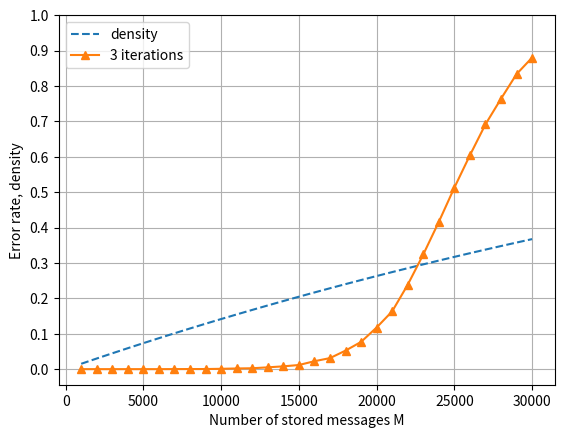

Recreate this plot in Python.
import matplotlib.pyplot as plt
import numpy as np

if 0:
    X = 8
    l = 26
    c = 8
    ck = 6
    
    Mess = [x * 10 for x in range(31)]
    
    
    plt.plot([15, 30, 45, 60, 75, 90, 105, 120, 135, 150, 165, 180, 195, 210, 225, 240, 255, 270, 285, 300],
             [0.0, 0.0, 2.9999999999999997e-05, 3e-05, 9.5e-05, 0.00021500000000000008, 0.0004700000000000003, 0.0006100000000000003, 0.0012049999999999982, 0.0018549999999999916, 0.002879999999999976, 0.004614999999999954, 0.006449999999999921, 0.008554999999999922, 0.012050000000000045, 0.01715000000000014, 0.022420000000000183, 0.028960000000000104, 0.036655000000000174, 0.04569000000000022],
            "--", marker='x', label="c: " + str(c) + ", ck: " + str(ck) + ", l: " + str(l) + " (alea)")
             
    plt.xlabel("Number of learnt messages (M)")
    plt.ylabel("Error rate")
    
    #plt.plot([100, 110, 120, 130, 140, 150, 160, 170, 180, 190, 200],
    #         [0.0017, 0.00445, 0.00565, 0.0121, 0.031, 0.0639, 0.10655, 0.19375, 0.2618, 0.3404, 0.44675],
    #        "-", marker='*', label="c: " + str(c) + ", ck: " + str(ck) + ", l: " + str(l) + " (2 layers)")
            
    plt.plot([100, 110, 120, 130, 140, 150, 160, 170, 180, 190, 200],
             [0.0023, 0.0021, 0.00315, 0.0062, 0.0093, 0.0178, 0.0327, 0.053, 0.07225, 0.1132, 0.16055],
            "-", marker='*', label="c: " + str(c) + ", ck: " + str(ck) + ", l: " + str(l) + " (2 layers, improved)")
            
    plt.plot([100, 110, 120, 130, 140, 150, 160, 170, 180, 190, 200],
             [0.0023, 0.0017, 0.00275, 0.0052, 0.0071, 0.0112, 0.01655, 0.02175, 0.0291, 0.045, 0.0611],
            "-", marker='^', label="c: " + str(c) + ", ck: " + str(ck) + ", l: " + str(l) + " (code layer, strict)")
    
    plt.plot([10, 20, 30, 40, 50, 60, 70, 80, 90, 100, 110, 120, 130, 140, 150, 160, 170, 180, 190, 200],
             [0, 0.0013, 0.0045, 0.01395, 0.02225, 0.0375, 0.0594, 0.09075, 0.1008, 0.15775, 0.1883, 0.217, 0.2502, 0.2999, 0.3205, 0.3632, 0.38875, 0.42475, 0.44895, 0.4916],
            "-", marker='v', label="c: " + str(c) + ", ck: " + str(ck) + ", l: " + str(l) + " (mono-layer)")
            
    plt.gca().grid(True)
    plt.yticks(np.arange(0, 0.5, 0.05))
    plt.legend(loc="upper left")

###Iterations

Mess = [x*1000 for x in range(1, 31)]

Y0 = [0.0, 0.0, 0.0, 0.0, 0.0, 0.0, 0.0, 0.0, 0.0, 0.0, 0.0003, 0.0003, 0.0006000000000000001, 0.001, 0.0028000000000000004, 0.005900000000000002, 0.009100000000000004, 0.013400000000000007, 0.022700000000000012, 0.03379999999999999, 0.05720000000000001, 0.08210000000000002, 0.12270000000000003, 0.17399999999999996, 0.24859999999999996, 0.31779999999999997, 0.42850000000000016, 0.5352, 0.6455999999999998, 0.7597999999999999]

Y40 = [0.0, 0.0, 0.0, 0.0, 0.0, 0.0004, 0.001, 0.0016, 0.0027999999999999995, 0.0052000000000000015, 0.012800000000000004, 0.01640000000000001, 0.024800000000000013, 0.03280000000000002, 0.05180000000000001, 0.1088, 0.2254000000000001, 0.4056, 0.6137999999999999, 0.7716, 0.8839999999999998, 0.939, 0.9686000000000001, 0.9855999999999997, 0.9925999999999999, 0.9954, 0.9980000000000001, 0.9989999999999999, 0.9990000000000001, 0.9988000000000002]
Y40 = [0.0, 0.0, 0.0, 0.000125, 0.0, 0.0005, 0.0012499999999999998, 0.0027500000000000007, 0.004500000000000001, 0.006500000000000003, 0.008000000000000002, 0.012125000000000006, 0.01762500000000001, 0.024750000000000015, 0.03924999999999999, 0.07587500000000001, 0.14512499999999998, 0.27199999999999996, 0.44412499999999994, 0.6124999999999997, 0.7723750000000001, 0.8708750000000001, 0.9395, 0.968375, 0.9843749999999998, 0.9921249999999999, 0.9956249999999998, 0.99725, 0.9989999999999999, 0.999]

Y50 = [0.0, 0.0, 0.0, 0.0, 0.0, 0.0004, 0.0002, 0.0004, 0.0012000000000000001, 0.0018, 0.0038000000000000013, 0.006800000000000001, 0.012600000000000005, 0.015200000000000007, 0.027200000000000016, 0.03840000000000002, 0.06480000000000001, 0.11580000000000001, 0.2184000000000001, 0.39640000000000003, 0.5838, 0.7541999999999999, 0.8683999999999996, 0.9376000000000001, 0.968, 0.9839999999999995, 0.9895999999999998, 0.9958, 0.997, 0.9982]
Y50 = [0.0, 0.0, 0.0, 0.0, 0.00025, 0.000125, 0.0005, 0.0016250000000000001, 0.0014999999999999996, 0.0025000000000000005, 0.005500000000000002, 0.007250000000000002, 0.011000000000000006, 0.01712500000000001, 0.024625000000000015, 0.035, 0.04825, 0.07537500000000001, 0.12262500000000001, 0.21749999999999997, 0.352625, 0.4909999999999998, 0.6631250000000002, 0.7862500000000001, 0.8768749999999997, 0.930625, 0.9666249999999998, 0.9861249999999998, 0.9917499999999997, 0.996875]
Y50 = [0.0, 0.0, 0.0, 0.0, 0.0, 0.0008750000000000001, 0.0005, 0.000625, 0.0022500000000000003, 0.004000000000000001, 0.0046250000000000015, 0.0065000000000000014, 0.011625000000000003, 0.01787500000000001, 0.025500000000000016, 0.03100000000000001, 0.037750000000000006, 0.06325, 0.08500000000000002, 0.13349999999999995, 0.21825, 0.3522500000000001, 0.517625, 0.676375, 0.8011250000000001, 0.89175, 0.9471250000000001, 0.9743750000000002, 0.987125, 0.9936249999999998]


Y80 = [0.0, 0.0, 0.0, 0.0, 0.0, 0.0, 0.0, 0.0, 0.0, 0.0006, 0.0002, 0.0004, 0.001, 0.0026, 0.0036, 0.008, 0.011600000000000006, 0.01880000000000001, 0.028000000000000014, 0.051400000000000015, 0.0858, 0.1654, 0.2706, 0.4222000000000001, 0.6200000000000001, 0.7578, 0.8704000000000001, 0.9469999999999998, 0.9723999999999999, 0.9871999999999999]
Y80 = [0.0, 0.0, 0.0, 0.0, 0.0, 0.0, 0.000125, 0.00025, 0.000625, 0.0022500000000000003, 0.001875, 0.003125, 0.006750000000000002, 0.007125000000000002, 0.013875000000000007, 0.01825000000000001, 0.030625000000000006, 0.04324999999999999, 0.06974999999999999, 0.09662500000000002, 0.13200000000000003, 0.17012500000000003, 0.23200000000000004, 0.295125, 0.360875, 0.4646250000000001, 0.55125, 0.6539999999999999, 0.7422500000000002, 0.8143749999999998]
Y80 = [0.0, 0.0, 0.0, 0.0, 0.0, 0.000125, 0.00025, 0.000625, 0.000625, 0.0014999999999999998, 0.0026250000000000006, 0.002375000000000001, 0.005875000000000001, 0.009625000000000005, 0.013500000000000007, 0.021250000000000012, 0.0315, 0.0465, 0.06412500000000002, 0.09562500000000002, 0.12450000000000001, 0.16187499999999994, 0.20575000000000002, 0.26599999999999996, 0.33187500000000003, 0.4185, 0.5001249999999999, 0.5918750000000002, 0.6806249999999999, 0.7727500000000002]

XD = [50, 100, 150, 200, 250, 300, 350, 400, 450, 500, 550, 600, 650, 700, 750, 800, 850, 900, 950, 1000, 1050, 1100, 1150, 1200, 1250, 1300, 1350, 1400, 1450, 1500, 1550, 1600, 1650, 1700, 1750, 1800, 1850, 1900, 1950, 2000, 2050, 2100, 2150, 2200, 2250, 2300, 2350, 2400, 2450, 2500, 2550, 2600, 2650, 2700, 2750, 2800, 2850, 2900, 2950, 3000]
YD = [0.0016000000000000003, 0.008400000000000005, 0.02894999999999999, 0.045849999999999974, 0.07104999999999999, 0.09015, 0.12110000000000001, 0.15065, 0.17779999999999993, 0.21044999999999997, 0.23180000000000003, 0.25804999999999995, 0.2832000000000001, 0.30604999999999993, 0.32739999999999986, 0.3494, 0.36735000000000007, 0.3953, 0.4078499999999998, 0.4273500000000001, 0.44614999999999994, 0.45760000000000006, 0.47590000000000016, 0.4870999999999998, 0.5050500000000001, 0.5185000000000002, 0.5317500000000002, 0.5465499999999999, 0.5606, 0.5780999999999998, 0.5826500000000001, 0.5961000000000001, 0.6022, 0.6187499999999996, 0.6235999999999998, 0.6286999999999999, 0.6422500000000002, 0.6444999999999997, 0.6598999999999997, 0.67035, 0.6732500000000001, 0.6801499999999997, 0.6872500000000001, 0.69705, 0.7001500000000002, 0.714, 0.715, 0.7237000000000003, 0.7241000000000003, 0.7313500000000001, 0.7365999999999999, 0.7456999999999998, 0.7512500000000004, 0.7484000000000002, 0.7558000000000001, 0.758, 0.77015, 0.76865, 0.77125, 0.7827500000000001]
YE = [0.0027000000000000006, 0.027249999999999983, 0.08760000000000004, 0.16819999999999993, 0.25654999999999994, 0.3538499999999999, 0.4297000000000002, 0.5108000000000001, 0.5706499999999999, 0.6318500000000001, 0.6838, 0.7195500000000001, 0.7605500000000002, 0.7904499999999999, 0.8138000000000005, 0.8326499999999999, 0.8551499999999996, 0.8736999999999999, 0.8878500000000001, 0.8957000000000008, 0.9100500000000004, 0.9189000000000006, 0.9263500000000005, 0.93355, 0.9416999999999998, 0.9453499999999998, 0.9464000000000002, 0.9552499999999998, 0.9596499999999996, 0.9612999999999998, 0.9637499999999993, 0.9671499999999997, 0.9703499999999999, 0.9722999999999999, 0.9750499999999992, 0.9775999999999994, 0.9764999999999996, 0.9781499999999993, 0.9808, 0.9819499999999992, 0.982799999999999, 0.9843999999999997, 0.9865999999999998, 0.9861999999999996, 0.9855499999999996, 0.9866499999999995, 0.9892999999999997, 0.9887499999999999, 0.9884999999999995, 0.9899000000000002, 0.9907499999999998, 0.9902999999999997, 0.9916999999999999, 0.9922499999999999, 0.9920500000000003, 0.9930500000000002, 0.9930499999999997, 0.9943000000000001, 0.9941000000000001, 0.99395]
YI = [0.0002, 0.0019, 0.005400000000000003, 0.012349999999999998, 0.022699999999999977, 0.032799999999999996, 0.04950000000000001, 0.06734999999999998, 0.08055000000000004, 0.09700000000000004, 0.11299999999999999, 0.13019999999999998, 0.14799999999999996, 0.16434999999999994, 0.1789000000000001, 0.18955, 0.20200000000000012, 0.22714999999999996, 0.23329999999999998, 0.24819999999999998, 0.2598999999999999, 0.27740000000000004, 0.29469999999999996, 0.29745000000000005, 0.3093, 0.3240999999999999, 0.3327499999999998, 0.3478, 0.35075, 0.36269999999999997, 0.37424999999999997, 0.3822500000000002, 0.39265000000000005, 0.40145000000000003, 0.4094, 0.41245000000000004, 0.4241499999999999, 0.4302999999999998, 0.4439499999999999, 0.44794999999999996, 0.45404999999999995, 0.46240000000000003, 0.4677999999999999, 0.4745000000000001, 0.4801, 0.48885000000000006, 0.4998, 0.5030000000000002, 0.5058500000000001, 0.5128999999999999, 0.5185500000000001, 0.5213499999999999, 0.5324500000000001, 0.5321500000000001, 0.5377999999999998, 0.5412999999999999, 0.5328499999999998, 0.5489000000000002, 0.5599999999999999, 0.5577000000000001]
XB = [25, 50, 75, 100, 125, 150, 175, 200, 225, 250, 275, 300, 325, 350, 375, 400, 425, 450, 475, 500, 525, 550, 575, 600, 625, 650, 675, 700, 725, 750, 775, 800, 825, 850, 875, 900, 925, 950, 975, 1000]
YB = [0.0, 0.00025, 0.0016500000000000004, 0.004300000000000002, 0.008150000000000004, 0.020799999999999992, 0.04655000000000001, 0.0791, 0.13709999999999994, 0.19039999999999996, 0.2557000000000001, 0.32765000000000005, 0.4056499999999998, 0.47700000000000004, 0.5267499999999999, 0.5992000000000001, 0.6452, 0.6969000000000001, 0.72985, 0.7692999999999999, 0.7989, 0.8237499999999999, 0.84185, 0.8586499999999995, 0.87205, 0.8888499999999996, 0.9023500000000005, 0.91185, 0.9174499999999997, 0.9277999999999997, 0.9361000000000003, 0.9409500000000002, 0.9447999999999999, 0.9487499999999995, 0.95115, 0.9532999999999993, 0.9578999999999995, 0.9599499999999995, 0.9643499999999996, 0.96435]

XCORR = [1000, 2000, 3000, 4000, 5000, 6000, 7000, 8000, 9000, 10000, 11000, 12000, 13000, 14000, 15000, 16000, 17000, 18000, 19000, 20000, 21000, 22000, 23000, 24000, 25000]
YCORR = [0.004825, 0.013675, 0.023075, 0.035875, 0.060075, 0.0903, 0.134125, 0.184775, 0.2373, 0.307425, 0.37405, 0.447975, 0.525475, 0.601275, 0.666575, 0.725975, 0.7928, 0.840875, 0.881125, 0.91305, 0.93755, 0.956975, 0.97065, 0.98145, 0.988375]
YREG = [0, 0, 0, 0, 0, 0, 5e-05, 0.00035, 0.000525, 0.00085, 0.001325, 0.003425, 0.0046, 0.007525, 0.01195, 0.01895, 0.030275, 0.046225, 0.070625, 0.111975, 0.164025, 0.233575, 0.317775, 0.41695, 0.519225]

if 0:
    plt.plot(XD, YD, marker="^", label="25% erasure")
    plt.plot(XD, YE, marker="x", label="25% errors")
    plt.plot(XD, YI, marker="s", label="25% insertions")
    plt.plot(XB, YB, marker="v", label="full blur")

if 1:
    plt.plot(Mess, 
             [0.015141585500000014, 0.030058610999999975, 0.04474464, 0.0592122815, 0.07345905549999998, 0.08748733450000007, 0.10130246500000001, 0.11491860000000001, 0.12832443, 0.14152174000000003, 0.15452304000000008, 0.16731655500000003, 0.17992871499999996, 0.19234925999999997, 0.20455970000000007, 0.21662318999999994, 0.22849283999999995, 0.24016668000000008, 0.25167680000000003, 0.263010945, 0.2741688550000001, 0.285146705, 0.29598689999999994, 0.3066501299999999, 0.3171455499999999, 0.32749828000000003, 0.337681255, 0.3477074299999998, 0.3575804200000001, 0.36730316499999993],
            "--", label="density")
    
    #plt.plot(Mess, 
    #         [0.0, 0.0, 0.0, 0.0, 0.0, 5e-05, 0.0001, 0.00030000000000000003, 0.0006999999999999999, 0.0012000000000000003, 0.002600000000000001, 0.004100000000000003, 0.009100000000000007, 0.013849999999999973, 0.023449999999999954, 0.03834999999999994, 0.05724999999999996, 0.09075000000000003, 0.12075000000000005, 0.1792500000000002, 0.2402000000000001, 0.3226, 0.4017999999999999, 0.49550000000000005, 0.5852999999999998, 0.6717, 0.7425499999999997, 0.8043000000000003, 0.8578500000000004, 0.8986499999999998],
    #        "-", marker='^', label="no noise")
     
    #plt.plot(XCORR, YCORR, "-", marker="x", label="correlated");       
    #plt.plot(XCORR, YREG, "-", marker="^", label="random");
    #Y0_10 = [0.0, 0.0, 0.0, 5e-05, 0.0001, 0.0, 5e-05, 0.0001, 0.0008500000000000001, 0.0011500000000000002, 0.0019000000000000006, 0.002750000000000001, 0.004650000000000002, 0.007000000000000004, 0.01255, 0.018699999999999994, 0.02970000000000001, 0.046349999999999995, 0.07055, 0.10610000000000003, 0.16190000000000002, 0.22449999999999992, 0.30695000000000006, 0.39745000000000014, 0.49920000000000003, 0.5846500000000002, 0.69235, 0.7587499999999998, 0.8218999999999999, 0.8727000000000001]
    Y0_3succ = [0.0, 0.0, 0.0, 0.0, 0.0, 0.0, 0.00015, 0.00030000000000000003, 0.00030000000000000003, 0.0009500000000000001, 0.0019000000000000009, 0.002500000000000001, 0.005100000000000004, 0.007900000000000004, 0.011700000000000002, 0.02239999999999998, 0.031199999999999988, 0.05234999999999998, 0.07695, 0.11760000000000001, 0.16329999999999995, 0.23835000000000003, 0.32395, 0.41595000000000026, 0.5127000000000002, 0.6041000000000001, 0.6915000000000002, 0.7637500000000002, 0.8334, 0.88]
    Y0_4sycc = [0.0, 0.0, 0.0, 0.0, 5e-05, 0.0, 0.0002, 0.0004, 0.00030000000000000003, 0.0008500000000000002, 0.0014000000000000004, 0.0025000000000000005, 0.005650000000000003, 0.008350000000000005, 0.013499999999999996, 0.01934999999999999, 0.03024999999999999, 0.04915, 0.07535000000000003, 0.11085000000000005, 0.16004999999999994, 0.22279999999999991, 0.30915000000000004, 0.4011499999999999, 0.49524999999999997, 0.5962000000000001, 0.6841499999999999, 0.7607499999999999, 0.8219500000000001, 0.8698499999999999]
    plt.plot(Mess,Y0_3succ,"-", marker ="^", label = "3 iterations")
            
    #plt.plot(Mess, Y40,"-", marker='x', label="nsyn = 10, prel=0.4")
            
    #plt.plot(Mess, Y50, "-", marker='s', label="nsyn = 10, prel=0.5")
            
    #plt.plot(Mess, Y80,"-", marker='v', label="nsyn = 10, prel=0.8")

    #Y50_20SYN_100 = [0.0, 0.0, 0.0, 0.0, 0.0, 0.0, 0.0002, 0.0004, 0.0006, 0.0010500000000000002, 0.002250000000000001, 0.003750000000000002, 0.007200000000000004, 0.011499999999999995, 0.015349999999999961, 0.023599999999999937, 0.033399999999999944, 0.04664999999999996, 0.06279999999999995, 0.08304999999999994, 0.12085000000000007, 0.1702500000000002, 0.23590000000000003, 0.33080000000000015, 0.44694999999999985, 0.5805500000000001, 0.6968000000000003, 0.8043500000000006, 0.8856499999999996, 0.9358499999999998]
    #Y50_20SYN_200 = [0.0, 0.0, 0.0, 0.0, 0.0, 0.0, 0.0, 0.0005, 0.00075, 0.001125, 0.0021249999999999997, 0.004875, 0.006875000000000001, 0.010500000000000006, 0.016500000000000008, 0.023625000000000014, 0.035250000000000004, 0.04775, 0.06312499999999999, 0.08075000000000002, 0.11100000000000002, 0.14562499999999998, 0.199375, 0.2725000000000001, 0.35037500000000005, 0.47275, 0.5891250000000001, 0.7163749999999995, 0.81925, 0.8983749999999999]

    #plt.plot(Mess, Y50_20SYN_200, "-", marker='*', label="nsyn = 20, prel=0.5")
        
plt.xlabel("Number of stored messages M")
plt.ylabel("Error rate, density")    
plt.gca().grid(True)
plt.yticks(np.arange(0, 1.1, 0.1))
#plt.xticks(np.arange(0, 28000, 4000))
plt.legend(loc="upper left")
plt.show()
